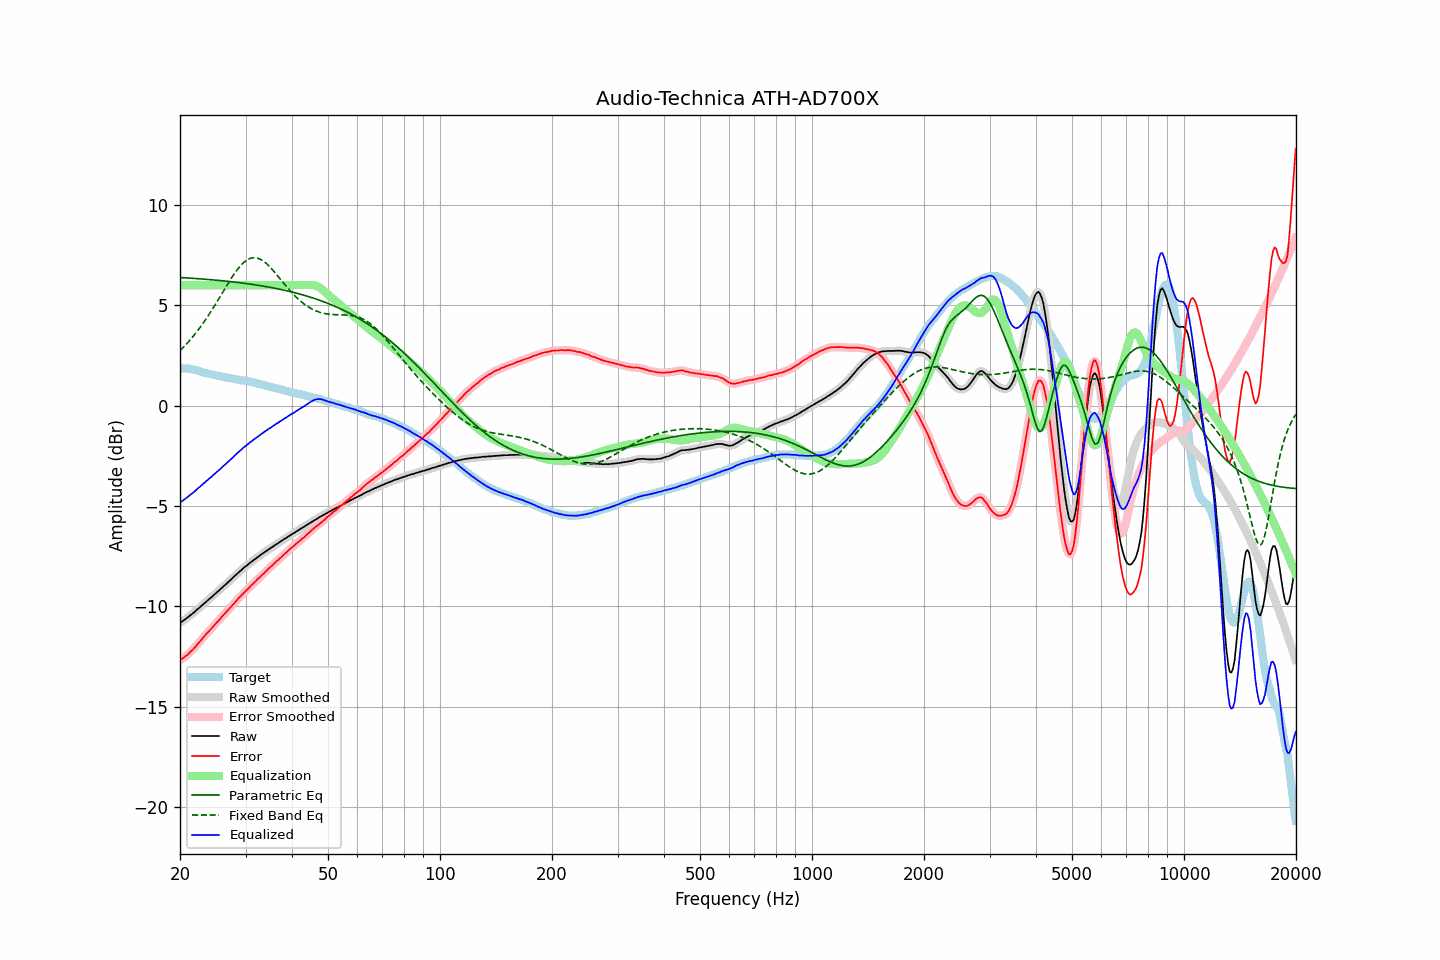

Source data for this figure (header and first rows):
frequency, raw, error, smoothed, error_smoothed, equalization, parametric_eq, fixed_band_eq, equalized_raw, equalized_smoothed, target
20.00, -10.83, -12.68, -10.83, -12.68, 6.00, 6.38, 2.74, -4.83, -4.83, 1.86
20.20, -10.77, -12.62, -10.77, -12.63, 6.00, 6.38, 2.82, -4.77, -4.77, 1.85
20.40, -10.72, -12.57, -10.72, -12.57, 6.00, 6.37, 2.90, -4.72, -4.72, 1.85
20.61, -10.66, -12.51, -10.66, -12.51, 6.00, 6.37, 2.98, -4.66, -4.66, 1.85
20.81, -10.60, -12.45, -10.60, -12.45, 6.00, 6.36, 3.07, -4.60, -4.60, 1.85
21.02, -10.54, -12.39, -10.53, -12.38, 6.00, 6.36, 3.15, -4.54, -4.53, 1.85
21.23, -10.47, -12.30, -10.47, -12.31, 6.00, 6.35, 3.24, -4.47, -4.47, 1.83
21.44, -10.41, -12.23, -10.41, -12.23, 6.00, 6.35, 3.34, -4.41, -4.41, 1.82
21.66, -10.35, -12.15, -10.35, -12.15, 6.00, 6.34, 3.43, -4.35, -4.35, 1.80
21.87, -10.29, -12.07, -10.28, -12.07, 6.00, 6.34, 3.53, -4.29, -4.28, 1.78
22.09, -10.21, -11.98, -10.21, -11.97, 6.00, 6.33, 3.63, -4.21, -4.21, 1.77
22.31, -10.14, -11.88, -10.14, -11.88, 6.00, 6.33, 3.73, -4.14, -4.14, 1.74
22.54, -10.07, -11.79, -10.07, -11.79, 6.00, 6.32, 3.84, -4.07, -4.07, 1.72
22.76, -10.00, -11.70, -10.00, -11.69, 6.00, 6.31, 3.95, -4.00, -4.00, 1.70
22.99, -9.93, -11.60, -9.93, -11.59, 6.00, 6.31, 4.06, -3.93, -3.93, 1.67
23.22, -9.86, -11.49, -9.86, -11.50, 6.00, 6.30, 4.18, -3.86, -3.86, 1.64
23.45, -9.79, -11.40, -9.79, -11.41, 6.00, 6.29, 4.29, -3.79, -3.79, 1.62
23.69, -9.72, -11.32, -9.72, -11.32, 6.00, 6.29, 4.41, -3.72, -3.72, 1.61
23.92, -9.65, -11.23, -9.65, -11.24, 6.00, 6.28, 4.53, -3.65, -3.65, 1.58
24.16, -9.58, -11.15, -9.58, -11.15, 6.00, 6.27, 4.66, -3.58, -3.58, 1.57
24.40, -9.52, -11.07, -9.51, -11.06, 6.00, 6.27, 4.78, -3.52, -3.51, 1.55
24.65, -9.44, -10.97, -9.44, -10.97, 6.00, 6.26, 4.91, -3.44, -3.44, 1.53
24.89, -9.37, -10.88, -9.37, -10.88, 6.00, 6.25, 5.04, -3.37, -3.37, 1.51
25.14, -9.30, -10.80, -9.30, -10.79, 6.00, 6.25, 5.17, -3.30, -3.30, 1.50
25.39, -9.23, -10.71, -9.23, -10.71, 6.00, 6.24, 5.31, -3.23, -3.23, 1.48
25.65, -9.16, -10.63, -9.15, -10.62, 6.00, 6.23, 5.44, -3.16, -3.15, 1.47
25.91, -9.08, -10.52, -9.08, -10.53, 6.00, 6.22, 5.57, -3.08, -3.08, 1.44
26.16, -9.01, -10.43, -9.01, -10.44, 6.00, 6.21, 5.71, -3.01, -3.01, 1.43
26.43, -8.94, -10.35, -8.94, -10.35, 6.00, 6.21, 5.84, -2.94, -2.94, 1.41
26.69, -8.87, -10.26, -8.86, -10.26, 6.00, 6.20, 5.97, -2.87, -2.86, 1.39
26.96, -8.79, -10.17, -8.79, -10.18, 6.00, 6.19, 6.10, -2.79, -2.79, 1.38
27.23, -8.72, -10.09, -8.72, -10.09, 6.00, 6.18, 6.23, -2.72, -2.72, 1.37
27.50, -8.65, -10.01, -8.64, -10.00, 6.00, 6.17, 6.36, -2.65, -2.64, 1.36
27.77, -8.57, -9.90, -8.57, -9.91, 6.00, 6.16, 6.48, -2.57, -2.57, 1.34
28.05, -8.49, -9.81, -8.49, -9.81, 6.00, 6.15, 6.60, -2.49, -2.49, 1.33
28.33, -8.42, -9.72, -8.41, -9.72, 6.00, 6.14, 6.71, -2.42, -2.41, 1.31
28.62, -8.34, -9.63, -8.34, -9.63, 6.00, 6.14, 6.81, -2.34, -2.34, 1.29
28.90, -8.27, -9.55, -8.27, -9.55, 6.00, 6.13, 6.91, -2.27, -2.27, 1.28
29.19, -8.21, -9.47, -8.20, -9.47, 6.00, 6.12, 7.00, -2.21, -2.20, 1.26
29.48, -8.13, -9.39, -8.13, -9.39, 6.00, 6.10, 7.08, -2.13, -2.13, 1.26
29.78, -8.06, -9.31, -8.06, -9.31, 6.00, 6.09, 7.16, -2.06, -2.06, 1.25
30.08, -8.00, -9.23, -8.00, -9.23, 6.00, 6.08, 7.22, -2.00, -2.00, 1.24
30.38, -7.94, -9.15, -7.93, -9.15, 6.00, 6.07, 7.27, -1.94, -1.93, 1.21
30.68, -7.87, -9.07, -7.87, -9.07, 6.00, 6.06, 7.31, -1.87, -1.87, 1.20
30.99, -7.80, -8.98, -7.80, -8.99, 6.00, 6.05, 7.34, -1.80, -1.80, 1.18
31.30, -7.75, -8.92, -7.74, -8.91, 6.00, 6.04, 7.36, -1.75, -1.74, 1.17
31.61, -7.68, -8.83, -7.68, -8.83, 6.00, 6.03, 7.37, -1.68, -1.68, 1.15
31.93, -7.63, -8.76, -7.63, -8.76, 6.00, 6.01, 7.36, -1.63, -1.63, 1.13
32.24, -7.57, -8.67, -7.57, -8.68, 6.00, 6.00, 7.35, -1.57, -1.57, 1.10
32.57, -7.51, -8.60, -7.51, -8.59, 6.00, 5.99, 7.32, -1.51, -1.51, 1.09
32.89, -7.45, -8.52, -7.45, -8.51, 6.00, 5.98, 7.29, -1.45, -1.45, 1.07
33.22, -7.39, -8.43, -7.39, -8.44, 6.00, 5.96, 7.24, -1.39, -1.39, 1.04
33.55, -7.34, -8.37, -7.33, -8.36, 6.00, 5.95, 7.19, -1.34, -1.33, 1.03
33.89, -7.28, -8.28, -7.28, -8.28, 6.00, 5.94, 7.13, -1.28, -1.28, 1.01
34.23, -7.23, -8.21, -7.22, -8.21, 6.00, 5.92, 7.06, -1.23, -1.22, 0.98
34.57, -7.17, -8.13, -7.17, -8.13, 6.00, 5.91, 6.98, -1.17, -1.17, 0.96
34.92, -7.12, -8.06, -7.12, -8.06, 6.00, 5.89, 6.90, -1.12, -1.12, 0.94
35.27, -7.07, -7.99, -7.06, -7.98, 6.00, 5.88, 6.82, -1.07, -1.06, 0.92
35.62, -7.01, -7.91, -7.01, -7.91, 6.00, 5.86, 6.73, -1.01, -1.01, 0.90
35.97, -6.96, -7.83, -6.96, -7.84, 6.00, 5.85, 6.63, -0.96, -0.96, 0.88
... 635 more rows
